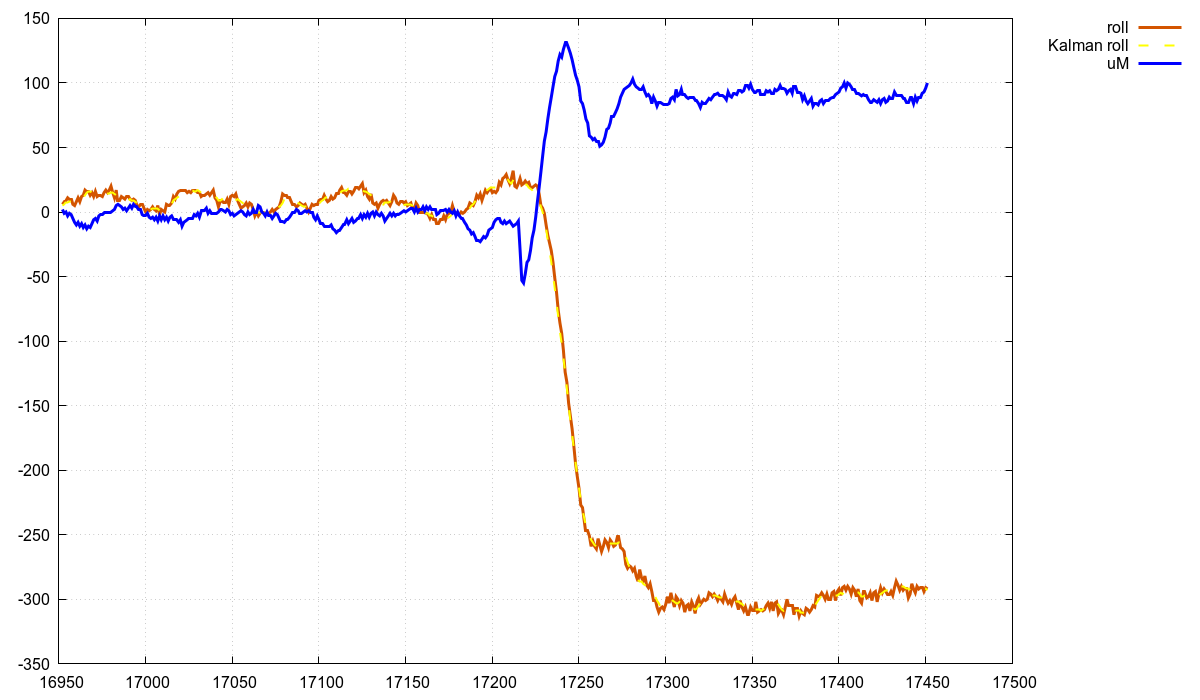

The file beside this chart, header and first rows:
index, roll_H, Kalman_roll, torque
16952, 6, 5, 2
16953, 8, 6, -1
16954, 8, 7, 0
16955, 11, 7, -3
16956, 10, 8, -1
16957, 10, 8, -2
16958, 6, 9, -5
16959, 5, 8, -8
16960, 8, 9, -10
16961, 11, 9, -8
16962, 8, 9, -11
16963, 12, 10, -9
16964, 13, 11, -12
16965, 17, 13, -10
16966, 16, 15, -13
16967, 16, 16, -11
16968, 13, 16, -12
16969, 15, 15, -9
16970, 12, 15, -6
16971, 16, 15, -5
16972, 12, 15, -7
16973, 13, 15, -3
16974, 13, 15, -2
16975, 12, 14, -2
16976, 15, 14, 0
16977, 17, 14, 0
16978, 15, 14, 0
16979, 17, 14, 0
16980, 20, 15, 0
16981, 15, 15, 1
16982, 11, 14, 2
16983, 17, 13, 5
16984, 9, 12, 6
16985, 9, 10, 5
16986, 12, 9, 4
16987, 11, 9, 2
16988, 10, 8, 3
16989, 12, 9, 1
16990, 12, 9, 3
16991, 10, 10, 5
16992, 9, 9, 3
16993, 10, 9, 6
16994, 9, 8, 4
16995, 5, 7, 4
16996, 4, 6, 2
16997, 6, 5, 2
16998, 6, 5, -2
16999, 3, 4, -3
17000, 0, 3, -3
17001, 2, 3, -1
17002, 1, 2, -4
17003, 2, 2, -5
17004, 4, 3, -4
17005, 2, 3, -6
17006, 1, 3, -4
17007, 5, 3, -7
17008, -2, 1, -3
17009, 2, 1, -6
17010, 1, 2, -3
17011, 0, 2, -6
... 440 more rows
